Run: headless pygame with SDL's dummy video driver; simulated clock (each Clock.tick advances the game by its frame time, no real sleeping); random seed 0; keys injected as events and as key.get_pressed() state; no mouse input.
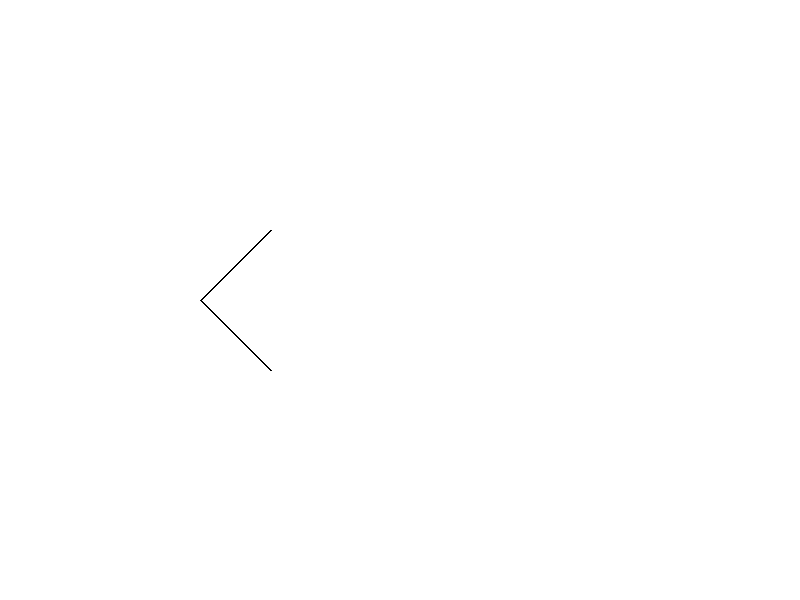
Frame 1 of 4 · flips 1–60 · no input
Frame 2 of 4 · flips 61–180 · tapped SPACE, RETURN · held RIGHT (→), D · screen unchanged from frame 1, image omitted
Frame 3 of 4 · flips 181–300 · held DOWN (↓), S · screen unchanged from frame 2, image omitted
Frame 4 of 4 · flips 301–420 · held LEFT (←), A, UP (↑), W · screen unchanged from frame 3, image omitted

The pygame program that drew these frames:

import pygame
import sys

pygame.init()

width, height = 800, 600
screen = pygame.display.set_mode((width, height))
pygame.display.set_caption("Линия и ее отражение")

white = (255, 255, 255)
black = (0, 0, 0)

angle = 45  # Угол наклона линии

while True:
    for event in pygame.event.get():
        if event.type == pygame.QUIT:
            pygame.quit()
            sys.exit()

    screen.fill(white)

    # Рисование линии
    start_point = (width // 4, height // 2)
    line_length = 100
    end_point = (
        start_point[0] + int(line_length * pygame.math.Vector2(1, 0).rotate(angle).x),
        start_point[1] + int(line_length * pygame.math.Vector2(1, 0).rotate(angle).y),
    )

    pygame.draw.line(screen, black, start_point, end_point, 2)

    # Отражение линии по вертикали
    reflected_end_point = (
        start_point[0] + int(line_length * pygame.math.Vector2(1, 0).rotate(angle).x),
        start_point[1] - int(line_length * pygame.math.Vector2(1, 0).rotate(angle).y),
    )

    pygame.draw.line(screen, black, start_point, reflected_end_point, 2)

    # Обновление экрана
    pygame.display.flip()
